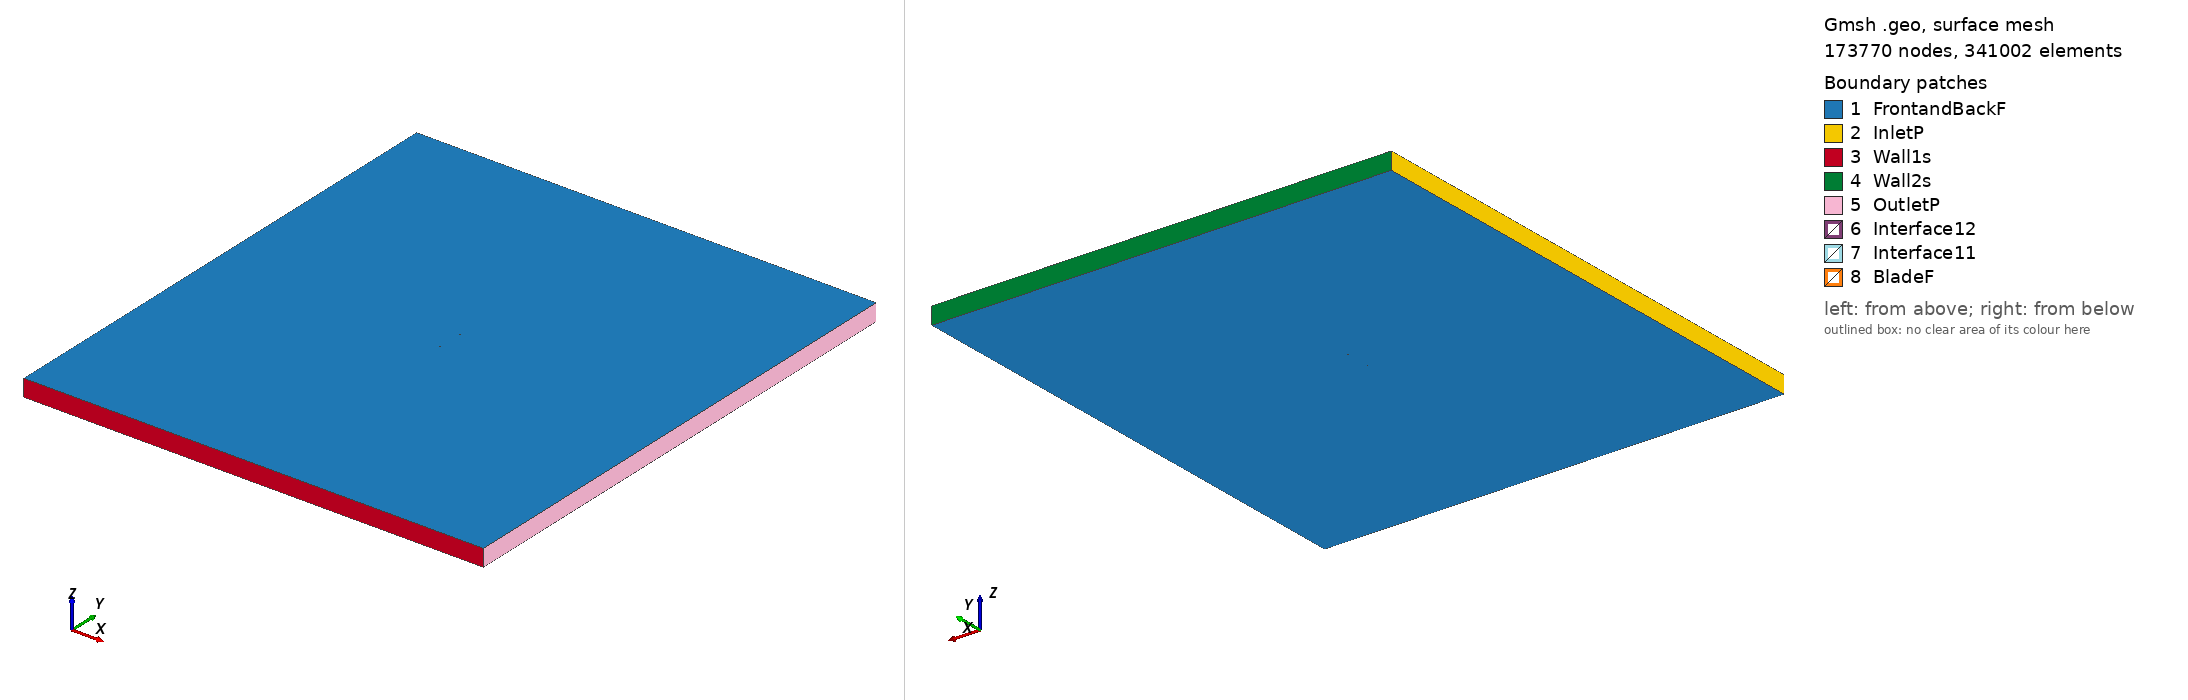

Gmsh geometry script, surface-meshed: 173770 nodes, 341002 surface elements. Boundary patches (legend numbers): 1 FrontandBackF, 2 InletP, 3 Wall1s, 4 Wall2s, 5 OutletP, 6 Interface12, 7 Interface11, 8 BladeF. Left view from above one corner, right view from below the opposite corner. Legend entries are the model's physical surfaces. The drawing asked Gmsh for element sizes between 1% and 20% of the model's largest extent; the script's own settings can give other sizes.

=== lwk79100_tsr_5.9924_aoa_-7.3926.geo (drawn) ===
SetFactory("OpenCASCADE");

Point(1) = {0.111253, 0.750000, 0, 1.0};
Point(2) = {0.111093, 0.749990, 0, 1.0};
Point(3) = {0.110611, 0.749959, 0, 1.0};
Point(4) = {0.109811, 0.749908, 0, 1.0};
Point(5) = {0.108697, 0.749839, 0, 1.0};
Point(6) = {0.107273, 0.749748, 0, 1.0};
Point(7) = {0.105543, 0.749639, 0, 1.0};
Point(8) = {0.103518, 0.749509, 0, 1.0};
Point(9) = {0.101203, 0.749360, 0, 1.0};
Point(10) = {0.098612, 0.749192, 0, 1.0};
Point(11) = {0.095755, 0.749003, 0, 1.0};
Point(12) = {0.092642, 0.748794, 0, 1.0};
Point(13) = {0.089287, 0.748570, 0, 1.0};
Point(14) = {0.085705, 0.748335, 0, 1.0};
Point(15) = {0.081911, 0.748099, 0, 1.0};
Point(16) = {0.077919, 0.747868, 0, 1.0};
Point(17) = {0.073744, 0.747650, 0, 1.0};
Point(18) = {0.069404, 0.747452, 0, 1.0};
Point(19) = {0.064920, 0.747272, 0, 1.0};
Point(20) = {0.060309, 0.747117, 0, 1.0};
Point(21) = {0.055590, 0.746981, 0, 1.0};
Point(22) = {0.050787, 0.746857, 0, 1.0};
Point(23) = {0.045920, 0.746731, 0, 1.0};
Point(24) = {0.041015, 0.746577, 0, 1.0};
Point(25) = {0.036094, 0.746380, 0, 1.0};
Point(26) = {0.031181, 0.746130, 0, 1.0};
Point(27) = {0.026296, 0.745820, 0, 1.0};
Point(28) = {0.021459, 0.745457, 0, 1.0};
Point(29) = {0.016693, 0.745044, 0, 1.0};
Point(30) = {0.012017, 0.744586, 0, 1.0};
Point(31) = {0.007451, 0.744078, 0, 1.0};
Point(32) = {0.003017, 0.743515, 0, 1.0};
Point(33) = {-0.001269, 0.742905, 0, 1.0};
Point(34) = {-0.005389, 0.742257, 0, 1.0};
Point(35) = {-0.009323, 0.741581, 0, 1.0};
Point(36) = {-0.013056, 0.740874, 0, 1.0};
Point(37) = {-0.016573, 0.740141, 0, 1.0};
Point(38) = {-0.019858, 0.739379, 0, 1.0};
Point(39) = {-0.022897, 0.738596, 0, 1.0};
Point(40) = {-0.025674, 0.737793, 0, 1.0};
Point(41) = {-0.028181, 0.736973, 0, 1.0};
Point(42) = {-0.030407, 0.736143, 0, 1.0};
Point(43) = {-0.032341, 0.735311, 0, 1.0};
Point(44) = {-0.033978, 0.734486, 0, 1.0};
Point(45) = {-0.035309, 0.733679, 0, 1.0};
Point(46) = {-0.036329, 0.732880, 0, 1.0};
Point(47) = {-0.037034, 0.732096, 0, 1.0};
Point(48) = {-0.037425, 0.731366, 0, 1.0};
Point(49) = {-0.037500, 0.730700, 0, 1.0};
Point(50) = {-0.037257, 0.730075, 0, 1.0};
Point(51) = {-0.036693, 0.729469, 0, 1.0};
Point(52) = {-0.035812, 0.728891, 0, 1.0};
Point(53) = {-0.034621, 0.728378, 0, 1.0};
Point(54) = {-0.033129, 0.727938, 0, 1.0};
Point(55) = {-0.031335, 0.727558, 0, 1.0};
Point(56) = {-0.029253, 0.727247, 0, 1.0};
Point(57) = {-0.026889, 0.727012, 0, 1.0};
Point(58) = {-0.024255, 0.726860, 0, 1.0};
Point(59) = {-0.021365, 0.726791, 0, 1.0};
Point(60) = {-0.018227, 0.726810, 0, 1.0};
Point(61) = {-0.014857, 0.726911, 0, 1.0};
Point(62) = {-0.011269, 0.727100, 0, 1.0};
Point(63) = {-0.007479, 0.727369, 0, 1.0};
Point(64) = {-0.003503, 0.727720, 0, 1.0};
Point(65) = {0.000646, 0.728145, 0, 1.0};
Point(66) = {0.004946, 0.728649, 0, 1.0};
Point(67) = {0.009377, 0.729236, 0, 1.0};
Point(68) = {0.013921, 0.729910, 0, 1.0};
Point(69) = {0.018560, 0.730660, 0, 1.0};
Point(70) = {0.023273, 0.731477, 0, 1.0};
Point(71) = {0.028042, 0.732361, 0, 1.0};
Point(72) = {0.032844, 0.733308, 0, 1.0};
Point(73) = {0.037659, 0.734319, 0, 1.0};
Point(74) = {0.042467, 0.735385, 0, 1.0};
Point(75) = {0.047249, 0.736488, 0, 1.0};
Point(76) = {0.051987, 0.737608, 0, 1.0};
Point(77) = {0.056663, 0.738714, 0, 1.0};
Point(78) = {0.061260, 0.739787, 0, 1.0};
Point(79) = {0.065758, 0.740813, 0, 1.0};
Point(80) = {0.070140, 0.741784, 0, 1.0};
Point(81) = {0.074386, 0.742700, 0, 1.0};
Point(82) = {0.078479, 0.743554, 0, 1.0};
Point(83) = {0.082397, 0.744350, 0, 1.0};
Point(84) = {0.086127, 0.745090, 0, 1.0};
Point(85) = {0.089649, 0.745777, 0, 1.0};
Point(86) = {0.092950, 0.746417, 0, 1.0};
Point(87) = {0.096013, 0.747009, 0, 1.0};
Point(88) = {0.098824, 0.747555, 0, 1.0};
Point(89) = {0.101373, 0.748054, 0, 1.0};
Point(90) = {0.103649, 0.748501, 0, 1.0};
Point(91) = {0.105640, 0.748892, 0, 1.0};
Point(92) = {0.107341, 0.749228, 0, 1.0};
Point(93) = {0.108740, 0.749503, 0, 1.0};
Point(94) = {0.109836, 0.749721, 0, 1.0};
Point(95) = {0.110622, 0.749876, 0, 1.0};
Point(96) = {0.111095, 0.749969, 0, 1.0};
Point(97) = {-0.111253, -0.750000, 0, 1.0};
Point(98) = {-0.111093, -0.749990, 0, 1.0};
Point(99) = {-0.110611, -0.749959, 0, 1.0};
Point(100) = {-0.109811, -0.749908, 0, 1.0};
Point(101) = {-0.108697, -0.749839, 0, 1.0};
Point(102) = {-0.107273, -0.749748, 0, 1.0};
Point(103) = {-0.105543, -0.749639, 0, 1.0};
Point(104) = {-0.103518, -0.749509, 0, 1.0};
Point(105) = {-0.101203, -0.749360, 0, 1.0};
Point(106) = {-0.098612, -0.749192, 0, 1.0};
Point(107) = {-0.095755, -0.749003, 0, 1.0};
Point(108) = {-0.092642, -0.748794, 0, 1.0};
Point(109) = {-0.089287, -0.748570, 0, 1.0};
Point(110) = {-0.085705, -0.748335, 0, 1.0};
Point(111) = {-0.081911, -0.748099, 0, 1.0};
Point(112) = {-0.077919, -0.747868, 0, 1.0};
Point(113) = {-0.073744, -0.747650, 0, 1.0};
Point(114) = {-0.069404, -0.747452, 0, 1.0};
Point(115) = {-0.064920, -0.747272, 0, 1.0};
Point(116) = {-0.060309, -0.747117, 0, 1.0};
Point(117) = {-0.055590, -0.746981, 0, 1.0};
Point(118) = {-0.050787, -0.746857, 0, 1.0};
Point(119) = {-0.045920, -0.746731, 0, 1.0};
Point(120) = {-0.041015, -0.746577, 0, 1.0};
Point(121) = {-0.036094, -0.746380, 0, 1.0};
Point(122) = {-0.031181, -0.746130, 0, 1.0};
Point(123) = {-0.026296, -0.745820, 0, 1.0};
Point(124) = {-0.021459, -0.745457, 0, 1.0};
Point(125) = {-0.016693, -0.745044, 0, 1.0};
Point(126) = {-0.012017, -0.744586, 0, 1.0};
Point(127) = {-0.007451, -0.744078, 0, 1.0};
Point(128) = {-0.003017, -0.743515, 0, 1.0};
Point(129) = {0.001269, -0.742905, 0, 1.0};
Point(130) = {0.005389, -0.742257, 0, 1.0};
Point(131) = {0.009323, -0.741581, 0, 1.0};
Point(132) = {0.013056, -0.740874, 0, 1.0};
Point(133) = {0.016573, -0.740141, 0, 1.0};
Point(134) = {0.019858, -0.739379, 0, 1.0};
Point(135) = {0.022897, -0.738596, 0, 1.0};
Point(136) = {0.025674, -0.737793, 0, 1.0};
Point(137) = {0.028181, -0.736973, 0, 1.0};
Point(138) = {0.030407, -0.736143, 0, 1.0};
Point(139) = {0.032341, -0.735311, 0, 1.0};
Point(140) = {0.033978, -0.734486, 0, 1.0};
Point(141) = {0.035309, -0.733679, 0, 1.0};
Point(142) = {0.036329, -0.732880, 0, 1.0};
Point(143) = {0.037034, -0.732096, 0, 1.0};
Point(144) = {0.037425, -0.731366, 0, 1.0};
Point(145) = {0.037500, -0.730700, 0, 1.0};
Point(146) = {0.037257, -0.730075, 0, 1.0};
Point(147) = {0.036693, -0.729469, 0, 1.0};
Point(148) = {0.035812, -0.728891, 0, 1.0};
Point(149) = {0.034621, -0.728378, 0, 1.0};
Point(150) = {0.033129, -0.727938, 0, 1.0};
Point(151) = {0.031335, -0.727558, 0, 1.0};
Point(152) = {0.029253, -0.727247, 0, 1.0};
Point(153) = {0.026889, -0.727012, 0, 1.0};
Point(154) = {0.024255, -0.726860, 0, 1.0};
Point(155) = {0.021365, -0.726791, 0, 1.0};
Point(156) = {0.018227, -0.726810, 0, 1.0};
Point(157) = {0.014857, -0.726911, 0, 1.0};
Point(158) = {0.011269, -0.727100, 0, 1.0};
Point(159) = {0.007479, -0.727369, 0, 1.0};
Point(160) = {0.003503, -0.727720, 0, 1.0};
Point(161) = {-0.000646, -0.728145, 0, 1.0};
Point(162) = {-0.004946, -0.728649, 0, 1.0};
Point(163) = {-0.009377, -0.729236, 0, 1.0};
Point(164) = {-0.013921, -0.729910, 0, 1.0};
Point(165) = {-0.018560, -0.730660, 0, 1.0};
Point(166) = {-0.023273, -0.731477, 0, 1.0};
Point(167) = {-0.028042, -0.732361, 0, 1.0};
Point(168) = {-0.032844, -0.733308, 0, 1.0};
Point(169) = {-0.037659, -0.734319, 0, 1.0};
Point(170) = {-0.042467, -0.735385, 0, 1.0};
Point(171) = {-0.047249, -0.736488, 0, 1.0};
Point(172) = {-0.051987, -0.737608, 0, 1.0};
Point(173) = {-0.056663, -0.738714, 0, 1.0};
Point(174) = {-0.061260, -0.739787, 0, 1.0};
Point(175) = {-0.065758, -0.740813, 0, 1.0};
Point(176) = {-0.070140, -0.741784, 0, 1.0};
Point(177) = {-0.074386, -0.742700, 0, 1.0};
Point(178) = {-0.078479, -0.743554, 0, 1.0};
Point(179) = {-0.082397, -0.744350, 0, 1.0};
Point(180) = {-0.086127, -0.745090, 0, 1.0};
Point(181) = {-0.089649, -0.745777, 0, 1.0};
Point(182) = {-0.092950, -0.746417, 0, 1.0};
Point(183) = {-0.096013, -0.747009, 0, 1.0};
Point(184) = {-0.098824, -0.747555, 0, 1.0};
Point(185) = {-0.101373, -0.748054, 0, 1.0};
Point(186) = {-0.103649, -0.748501, 0, 1.0};
Point(187) = {-0.105640, -0.748892, 0, 1.0};
Point(188) = {-0.107341, -0.749228, 0, 1.0};
Point(189) = {-0.108740, -0.749503, 0, 1.0};
Point(190) = {-0.109836, -0.749721, 0, 1.0};
Point(191) = {-0.110622, -0.749876, 0, 1.0};
Point(192) = {-0.111095, -0.749969, 0, 1.0};

// Lines: first blade (splines 1-4)
Spline(1) = {1:32};
Spline(2) = {32:66};
Spline(3) = {66:96};
Spline(4) = {96,1};

// Lines: second blade (splines 5-8)
Spline(5) = {97:128};
Spline(6) = {128:162};
Spline(7) = {162:192};
Spline(8) = {192,97};

// Outer domain (points 20001-4 and lines)
Point(193) = {-13.50000000, -15.00000000, 0, 1.0};
Point(194) = {-13.50000000, 15.00000000, 0, 1.0};
Point(195) = {13.50000000, 15.00000000, 0, 1.0};
Point(196) = {13.50000000, -15.00000000, 0, 1.0};
Line(11) = {193, 194};
Line(12) = {194, 195};
Line(13) = {195, 196};
Line(14) = {193, 196};

// Interface (between moving and stationary domain) (circles)
Circle(9) = {0, 0, 0, 0.80000000, 0, 2*Pi};
Circle(10) = {0, 0, 0, 0.80000000, 0, 2*Pi};

// Loops collect Lines/Splines/etc (blade1, blade2, domain, first circle)
Line Loop(1) = {1:4};
Line Loop(2) = {5:8};
Line Loop(3) = {11,12,13,-14};
Line Loop(4) = {9};

// BooleanDifference cuts out the circle/interface from the domain
Plane Surface(1) = {3};
Plane Surface(2) = {4};
BooleanDifference{ Surface{1}; Delete;}{ Surface{2}; Delete;}

// This one cuts out the blades from the inner circle/interface
Line Loop(6) = {10};
Plane Surface(5) = {6};
Plane Surface(6) = {1};
Plane Surface(7) = {2};
BooleanDifference{ Surface{5}; Delete;}{ Surface{6,7}; Delete;}

// extrude to 3rd dimension
Extrude {0, 0, 1} {Surface{1}; Surface{5}; Layers{1}; Recombine;}

// Physical Surfaces are the named boundaries (patches)
Physical Surface("Interface11") = {12};
Physical Surface("Interface12") = {10};

// sides of domain
Physical Surface("InletP") = {6};
Physical Surface("OutletP") = {9};

// top and bottom of domain
Physical Surface("Wall1s") = {7};
Physical Surface("Wall2s") = {8};

// Check FrontandBackF by ensuring there is nothing in the 3rd dimension
Physical Surface("FrontandBackF") = {1,11,5,21};
Physical Surface("BladeF") = {13:20};
Physical Volume("Turbine") = {2};
Physical Volume("Farfield") = {1};

// settings for airfoil boundary layer
Field[1] = BoundaryLayer;
Field[1].EdgesList = {1:8};
Field[1].hwall_n = 1e-3;
Field[1].thickness = 1.5e-2;
Field[1].ratio = 1.05;
Field[1].Quads = 1;
BoundaryLayer Field = 1;

// control points for mesh (blade and interface)
// floor((arc length / 1.5mm)/ 6) -> Transfinite Line
Transfinite Line {1,2,3,5,6,7} = 33 Using Progression 1;
Transfinite Line {4,8} = 1 Using Progression 1;
Transfinite Line {9, 15} = 800 Using Progression 1;

// For more information on gmsh syntax, visit http://gmsh.info/doc/texinfo/gmsh.html
